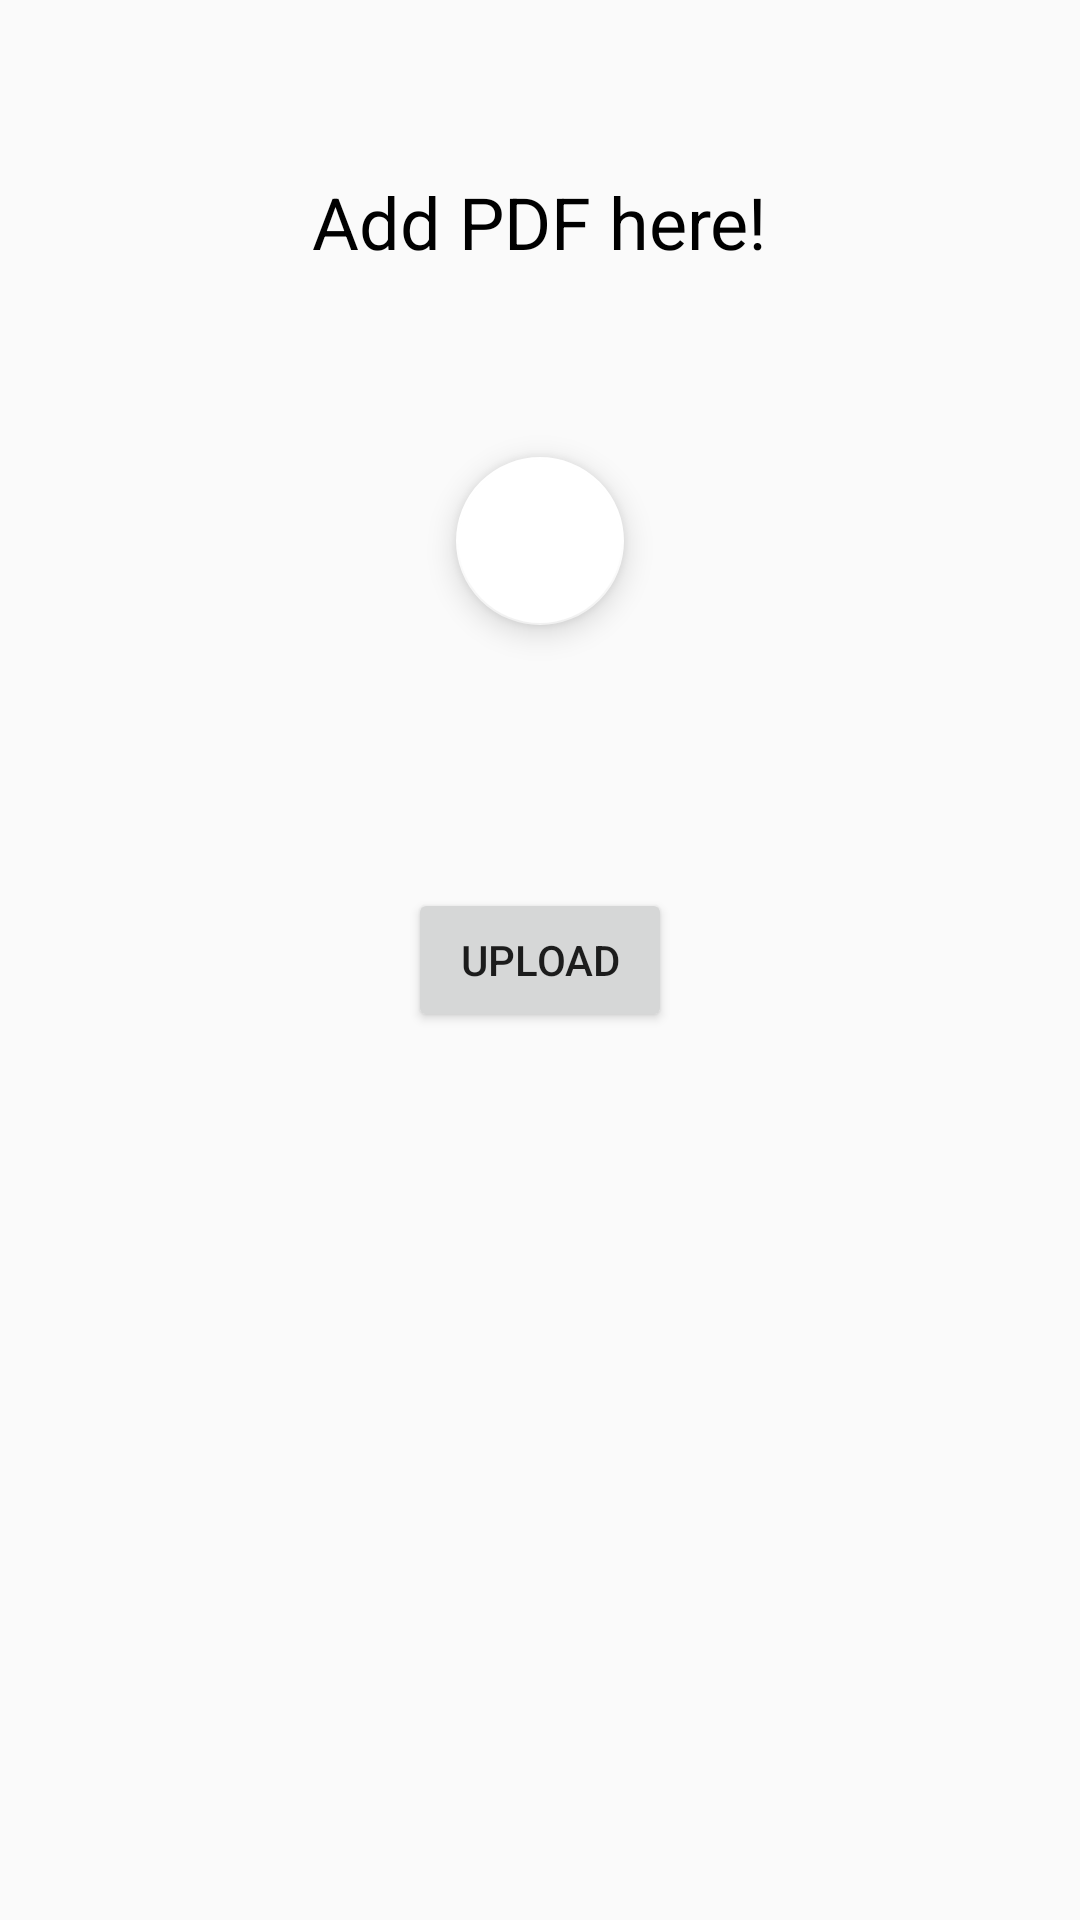

Here is an Android app screen rendered from its layout file. Give the layout XML and the strings, colors and styles it references.
<!-- AndroidManifest.xml: application theme AppTheme -->
<!-- res/layout/activity_file.xml -->
<?xml version="1.0" encoding="utf-8"?>
<android.support.constraint.ConstraintLayout xmlns:android="http://schemas.android.com/apk/res/android"
    xmlns:app="http://schemas.android.com/apk/res-auto"
    xmlns:tools="http://schemas.android.com/tools"
    android:layout_width="match_parent"
    android:layout_height="match_parent"
    tools:context="cit.mini.tp.techpedia.FileActivity">


    <android.support.design.widget.FloatingActionButton
        android:id="@+id/fab_fileupload"
        android:layout_width="wrap_content"
        android:layout_height="wrap_content"
        android:layout_marginBottom="8dp"
        android:layout_marginEnd="8dp"
        android:layout_marginStart="8dp"
        android:layout_marginTop="8dp"
        android:clickable="true"
        app:backgroundTint="@color/cardview_light_background"
        app:layout_constraintBottom_toBottomOf="parent"
        app:layout_constraintEnd_toEndOf="parent"
        app:layout_constraintStart_toStartOf="parent"
        app:layout_constraintTop_toTopOf="parent"
        app:layout_constraintVertical_bias="0.254"
        app:srcCompat="@drawable/ic_attach_file_black_24dp" />

    <Button
        android:id="@+id/btfileokay"
        android:layout_width="wrap_content"
        android:layout_height="wrap_content"
        android:layout_marginBottom="8dp"
        android:layout_marginEnd="8dp"
        android:layout_marginStart="8dp"
        android:layout_marginTop="8dp"
        android:text="UPLOAD"
        app:layout_constraintBottom_toBottomOf="parent"
        app:layout_constraintEnd_toEndOf="parent"
        app:layout_constraintStart_toStartOf="parent"
        app:layout_constraintTop_toTopOf="parent" />
    <ProgressBar
        android:id="@+id/progressbar_file"
        android:layout_width="wrap_content"
        android:layout_height="wrap_content"
        android:layout_gravity="center_horizontal"
        android:visibility="gone" />

    <TextView
        android:id="@+id/infofile"
        android:layout_width="wrap_content"
        android:layout_height="wrap_content"
        android:layout_marginBottom="8dp"
        android:layout_marginEnd="8dp"
        android:layout_marginStart="8dp"
        android:layout_marginTop="8dp"
        android:text="Add PDF here!"
        android:textColor="@android:color/background_dark"
        android:textSize="24sp"
        app:layout_constraintBottom_toBottomOf="parent"
        app:layout_constraintEnd_toEndOf="parent"
        app:layout_constraintStart_toStartOf="parent"
        app:layout_constraintTop_toTopOf="parent"
        app:layout_constraintVertical_bias="0.084" />

</android.support.constraint.ConstraintLayout>
<!-- resources referenced by this layout -->
<resources>
  <style name="AppTheme" parent="Theme.AppCompat.Light.DarkActionBar">
          
          <item name="colorPrimary">#6a1b9a</item>
          <item name="colorPrimaryDark">#6a1b9a</item>
          <item name="colorAccent">#ff3d00</item>
      </style>
</resources>
